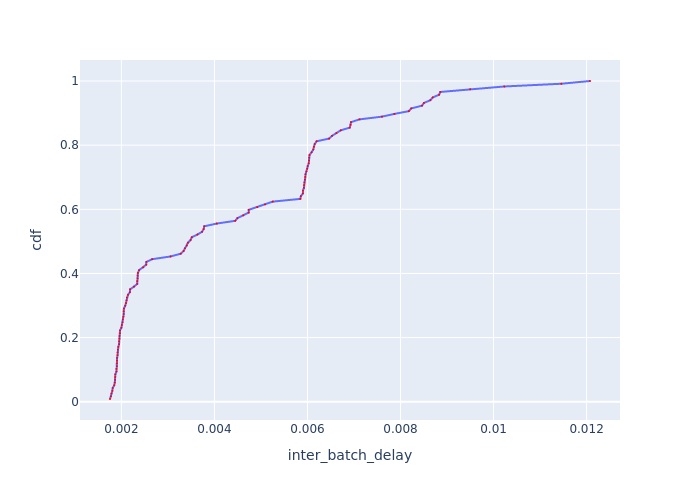

The data file committed next to this chart (first rows):
Batch Id, inter_batch_delay, cdf
47, 0.001755, 0.008547
51, 0.001776, 0.01709
85, 0.001786, 0.02564
38, 0.001805, 0.03419
39, 0.001813, 0.04274
16, 0.001846, 0.05128
32, 0.001858, 0.05983
33, 0.001865, 0.06838
3, 0.001867, 0.07692
81, 0.00187, 0.08547
37, 0.001894, 0.09402
29, 0.001895, 0.1026
20, 0.001904, 0.1111
6, 0.001905, 0.1197
27, 0.001906, 0.1282
35, 0.001908, 0.1368
42, 0.001917, 0.1453
26, 0.001919, 0.1538
53, 0.001925, 0.1624
23, 0.001934, 0.1709
22, 0.00195, 0.1795
41, 0.001952, 0.188
24, 0.001957, 0.1966
34, 0.00196, 0.2051
44, 0.001969, 0.2137
13, 0.001971, 0.2222
82, 0.002, 0.2308
7, 0.002011, 0.2393
15, 0.002026, 0.2479
9, 0.002032, 0.2564
28, 0.002044, 0.265
21, 0.002049, 0.2735
55, 0.002051, 0.2821
45, 0.002055, 0.2906
4, 0.002083, 0.2991
30, 0.002099, 0.3077
17, 0.00211, 0.3162
14, 0.002119, 0.3248
1, 0.002142, 0.3333
12, 0.002183, 0.3419
8, 0.002187, 0.3504
84, 0.002272, 0.359
19, 0.002341, 0.3675
49, 0.002343, 0.3761
5, 0.002349, 0.3846
77, 0.00235, 0.3932
2, 0.002356, 0.4017
78, 0.002381, 0.4103
80, 0.00247, 0.4188
10, 0.002533, 0.4274
11, 0.002537, 0.4359
36, 0.002662, 0.4444
18, 0.003058, 0.453
94, 0.003275, 0.4615
91, 0.003338, 0.4701
46, 0.003367, 0.4786
93, 0.003408, 0.4872
95, 0.00343, 0.4957
89, 0.003488, 0.5043
92, 0.003513, 0.5128
... 57 more rows
